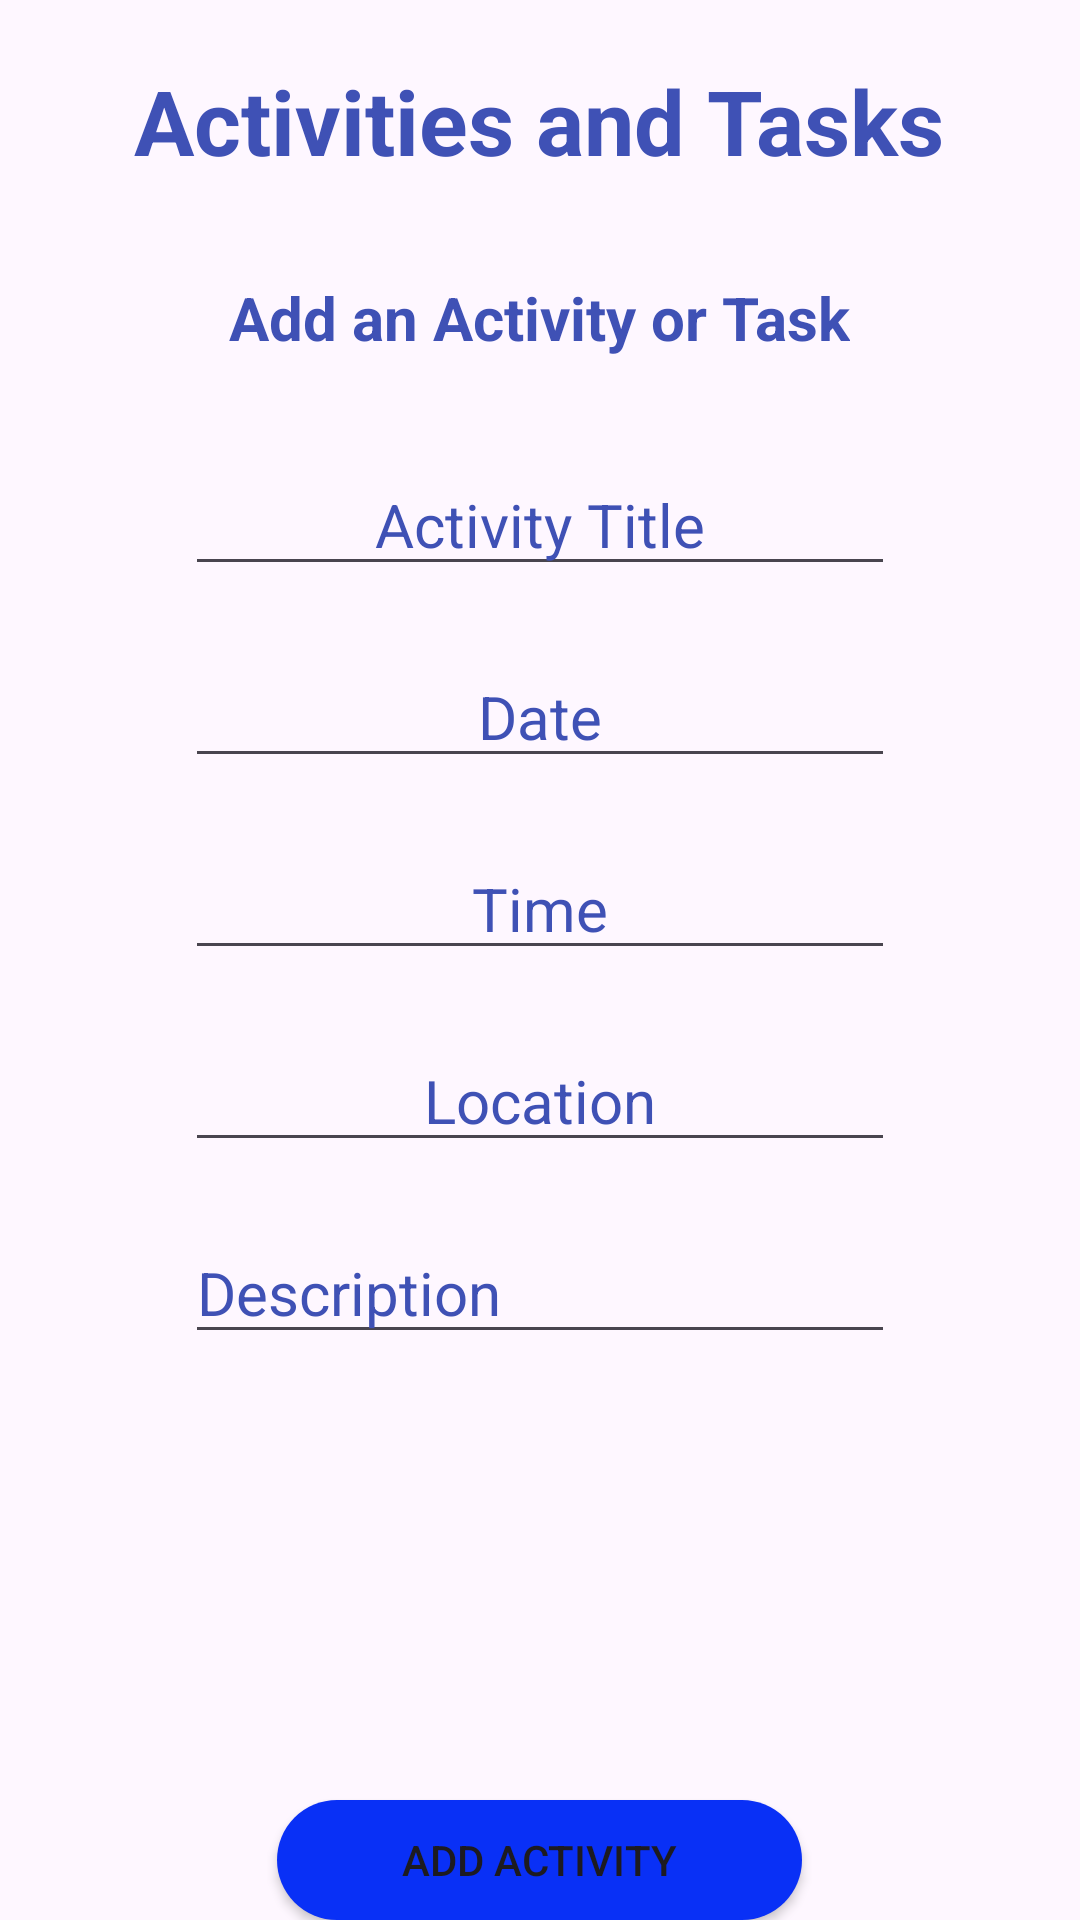

Write the Android layout XML for this screen, with the resource values it uses.
<!-- AndroidManifest.xml: application theme Theme.SchoolAssistant -->
<!-- res/layout/activity_schedule.xml -->
<?xml version="1.0" encoding="utf-8"?>
<RelativeLayout xmlns:android="http://schemas.android.com/apk/res/android"
    xmlns:app="http://schemas.android.com/apk/res-auto"
    xmlns:tools="http://schemas.android.com/tools"
    android:layout_width="match_parent"
    android:layout_height="match_parent"
    tools:context=".ScheduleActivity"
    android:background="@drawable/bghome">

    <TextView
        android:id="@+id/scheduleActivities"
        android:layout_width="wrap_content"
        android:layout_height="wrap_content"
        android:layout_centerHorizontal="true"
        android:layout_margin="20dp"
        android:text="Activities and Tasks"
        android:textColor="#3F51B5"
        android:textColorHighlight="#2196F3"
        android:textSize="30sp"
        android:textStyle="bold" />

    <TextView
        android:id="@+id/scheduleActivities2"
        android:layout_width="wrap_content"
        android:layout_height="wrap_content"
        android:layout_centerHorizontal="true"
        android:layout_marginStart="12dp"
        android:layout_marginTop="12dp"
        android:layout_marginEnd="12dp"
        android:layout_marginBottom="12dp"
        android:layout_below="@id/scheduleActivities"
        android:text="Add an Activity or Task"
        android:textColor="#3F51B5"
        android:textColorHighlight="#2196F3"
        android:textSize="20sp"
        android:textStyle="bold"
        android:textAlignment="center"/>

    <EditText
        android:id="@+id/editTextTitle"
        android:layout_width="wrap_content"
        android:layout_height="wrap_content"
        android:layout_below="@id/scheduleActivities2"
        android:layout_marginTop="20dp"
        android:layout_centerHorizontal="true"
        android:ems="10"
        android:hint="Activity Title"
        android:textColorHint="#3F51B5"
        android:textAlignment="center"
        android:inputType="text"
        android:textSize="20sp"
        android:textColor="#3F51B5"/>

    <EditText
        android:id="@+id/editTextDate"
        android:layout_width="wrap_content"
        android:layout_height="wrap_content"
        android:layout_below="@id/editTextTitle"
        android:layout_centerHorizontal="true"
        android:layout_marginTop="20dp"
        android:ems="10"
        android:hint="Date"
        android:textColorHint="#3F51B5"
        android:textAlignment="center"
        android:inputType="date"
        android:textSize="20sp"
        android:textColor="#3F51B5"/>

    <EditText
        android:id="@+id/editTextTime"
        android:layout_width="wrap_content"
        android:layout_height="wrap_content"
        android:layout_below="@id/editTextDate"
        android:layout_centerHorizontal="true"
        android:layout_marginTop="20dp"
        android:ems="10"
        android:hint="Time"
        android:inputType="time"
        android:textSize="20sp"
        android:textColorHint="#3F51B5"
        android:textAlignment="center"
        android:textColor="#3F51B5"
        />

    <EditText
        android:id="@+id/editTextLocation"
        android:layout_width="wrap_content"
        android:layout_height="wrap_content"
        android:layout_below="@id/editTextTime"
        android:layout_centerHorizontal="true"
        android:layout_marginTop="20dp"
        android:ems="10"
        android:hint="Location"
        android:inputType="text"
        android:textSize="20sp"
        android:textColorHint="#3F51B5"
        android:textAlignment="center"
        android:textColor="#3F51B5"
        />

    <EditText
        android:id="@+id/editTextDescription"
        android:layout_width="wrap_content"
        android:layout_height="wrap_content"
        android:ems="10"
        android:gravity="start|top"
        android:inputType="textMultiLine"
        android:layout_below="@id/editTextLocation"
        android:layout_centerHorizontal="true"
        android:hint="Description"
        android:textColor="#3F51B5"
        android:textColorHint="#3F51B5"
        android:textSize="20sp"
        android:layout_marginTop="20dp"
        />

    <Button
        android:layout_width="175dp"
        android:layout_height="52dp"
        android:id="@+id/AAAdd"
        android:background="@drawable/btn_bg"
        android:layout_marginTop="600dp"
        android:layout_centerHorizontal="true"
        android:text="Add Activity" />


    <Button
        android:layout_width="175dp"
        android:layout_height="52dp"
        android:id="@+id/AABack"
        android:background="@drawable/btn_bg"
        android:layout_marginTop="675dp"
        android:layout_centerHorizontal="true"
        android:text="Back" />

</RelativeLayout>
<!-- resources referenced by this layout -->
<resources>
  <!-- drawable btn_bg (drawable) -->
  <?xml version="1.0" encoding="utf-8"?>
  <shape xmlns:android="http://schemas.android.com/apk/res/android">
  
      <solid android:color="#0930F6"/>
      <corners android:radius="70dp"/>
  </shape>
  <style name="Theme.SchoolAssistant" parent="Base.Theme.SchoolAssistant" />
  <style name="Base.Theme.SchoolAssistant" parent="Theme.Material3.DayNight.NoActionBar">
          
          
      </style>
</resources>
